Photos from the image-classification dataset "15_Scene_Cartoon" in the GitHub repository autumn-tilley/Cartoon-Classification-Exploration. Its 15 classes are: bedroom, coast, forest, highway, industrial, inside city, kitchen, living room, mountain, office, open country, store, street, suburb, tall building.

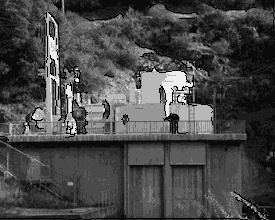
Label: industrial

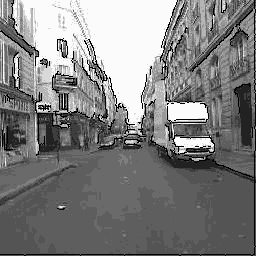
Label: street

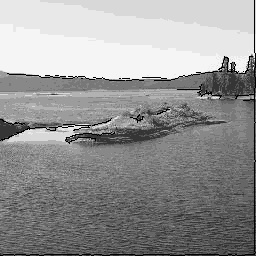
Label: coast

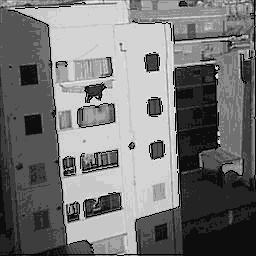
Label: tall building

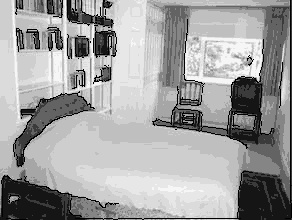
Label: bedroom

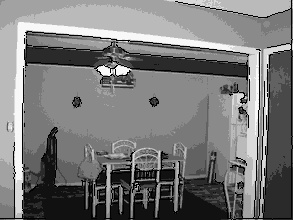
Label: kitchen
